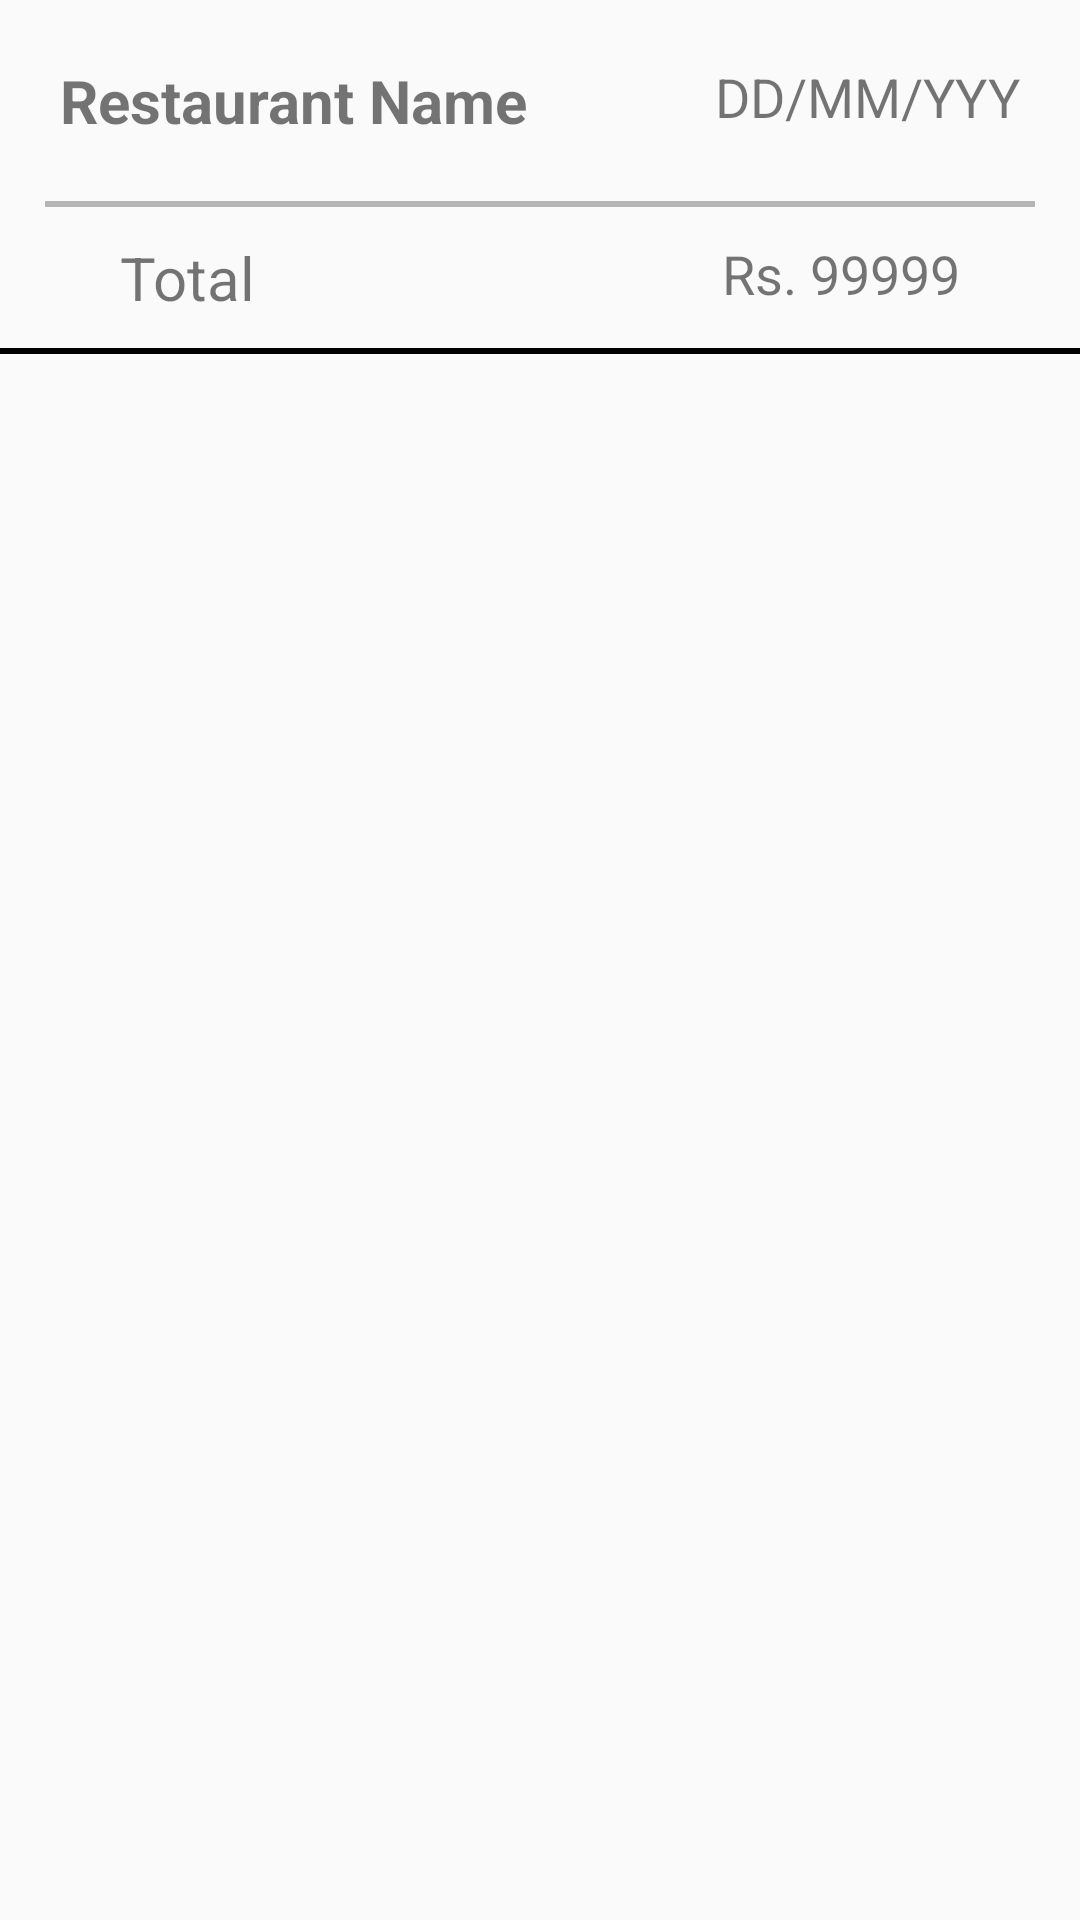

Write the Android layout XML for this screen, with the resource values it uses.
<!-- AndroidManifest.xml: application theme AppTheme -->
<!-- res/layout/order_history_item.xml -->
<?xml version="1.0" encoding="utf-8"?>
<LinearLayout
    android:id="@+id/order_history_lay"
    xmlns:android="http://schemas.android.com/apk/res/android"
    android:layout_width="match_parent"
    android:layout_height="wrap_content"
    android:orientation="vertical"
>

    <RelativeLayout
        android:layout_width="match_parent"
        android:layout_height="wrap_content"
        android:padding="20dp"
    >

        <TextView

            android:id="@+id/rest_name"
            android:layout_width="wrap_content"
            android:layout_height="wrap_content"
            android:text="Restaurant Name"
            android:textSize="20dp"
            android:textStyle="bold"
            android:layout_alignParentStart="true"

            />

        <TextView
            android:id="@+id/order_date"
            android:layout_width="wrap_content"
            android:layout_height="wrap_content"
            android:text="DD/MM/YYY"
            android:layout_alignParentEnd="true"
            android:textSize="18dp"
            />

    </RelativeLayout>
    <LinearLayout
        android:id="@+id/order_items_lay"
        android:layout_width="match_parent"
        android:layout_height="wrap_content"
        android:orientation="vertical"
        >




    </LinearLayout>
    <View
        android:layout_width="match_parent"
        android:layout_height="2dp"
        android:layout_marginHorizontal="15dp"
        android:background="#B6B5B5"/>
    <RelativeLayout
        android:layout_width="match_parent"
        android:layout_height="wrap_content"
        android:paddingHorizontal="40dp"
        android:paddingVertical="10dp"
        >
        <TextView
            android:layout_width="wrap_content"
            android:layout_height="wrap_content"
            android:text="Total"
            android:textSize="20dp"

            android:layout_alignParentStart="true"

            />

        <TextView
            android:id="@+id/total"
            android:layout_width="wrap_content"
            android:layout_height="wrap_content"
            android:text="Rs. 99999"
            android:layout_alignParentEnd="true"
            android:textSize="18dp"
            />
    </RelativeLayout>
    <View
        android:layout_width="match_parent"
        android:layout_height="2dp"
        android:background="#000000"/>





</LinearLayout>
<!-- res/layout/cart_item.xml (included above) -->
<?xml version="1.0" encoding="utf-8"?>
<RelativeLayout
    xmlns:android="http://schemas.android.com/apk/res/android"
    android:layout_width="match_parent"
    android:layout_height="50dp"
    android:paddingVertical="5dp"
    >
    <ImageView
        android:id="@+id/icon"
        android:layout_width="wrap_content"
        android:layout_height="wrap_content"
        android:src="@drawable/ic_bullet"
        android:layout_centerVertical="true"
        android:layout_marginStart="10dp"
        />
    <TextView
        android:id="@+id/food_name"
        android:layout_width="wrap_content"
        android:layout_height="wrap_content"
        android:layout_alignLeft="@+id/icon"
        android:layout_centerVertical="true"
        android:layout_marginStart="40dp"
        android:layout_toEndOf="@+id/icon"
        android:text="Item Name"
        android:textSize="18dp" />

    <TextView
        android:id="@+id/cost"
        android:layout_width="wrap_content"
        android:layout_height="wrap_content"
        android:text="Rs. 99"
        android:textSize="18dp"
        android:layout_alignParentEnd="true"
        android:layout_centerVertical="true"
        android:layout_marginEnd="40dp"
        />

</RelativeLayout>
<!-- resources referenced by this layout -->
<resources>
  <style name="AppTheme" parent="Theme.AppCompat.Light.DarkActionBar">
          
          <item name="colorPrimary">@color/colorPrimary</item>
          <item name="colorPrimaryDark">@color/colorPrimaryDark</item>
          <item name="colorAccent">@color/colorAccent</item>
      </style>
  <!-- not gathered from this repository: default colours our renderer supplied (Android Studio template values) -->
  <color name="colorPrimary">#FF6200EE</color>
  <color name="colorPrimaryDark">#FF3700B3</color>
  <color name="colorAccent">#FF03DAC5</color>
</resources>
